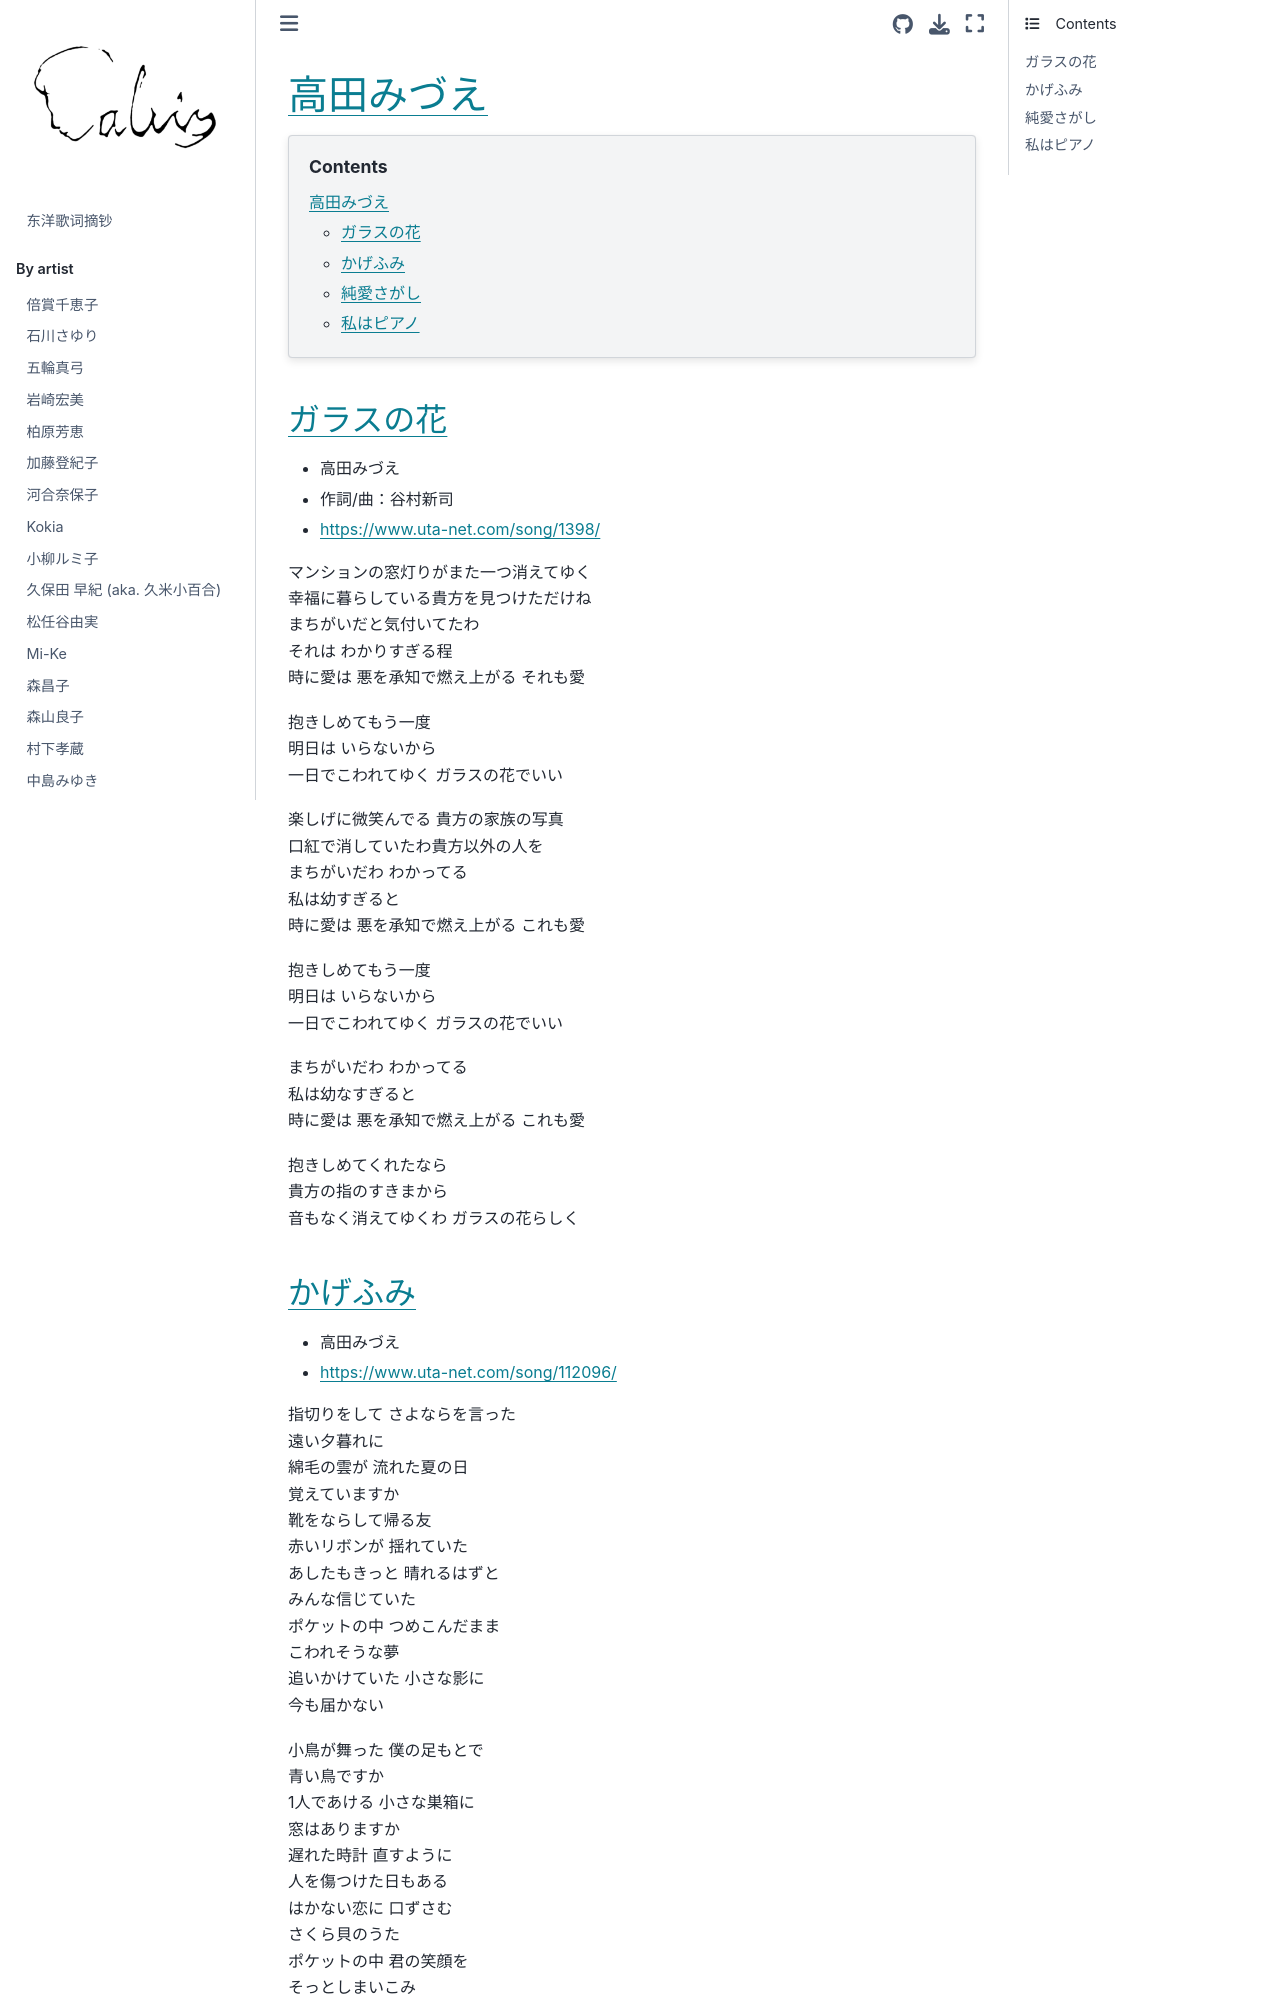

repository: chenlh317/japansk · page: by_artist/takada_mizue.html · generator: jekyll


# 高田みづえ

```{contents}
:depth: 3
```

## ガラスの花

- 高田みづえ
- 作詞/曲：谷村新司
- https://www.uta-net.com/song/1398/

マンションの窓灯りがまた一つ消えてゆく<br>
幸福に暮らしている貴方を見つけただけね<br>
まちがいだと気付いてたわ<br>
それは わかりすぎる程<br>
時に愛は 悪を承知で燃え上がる それも愛<br>

抱きしめてもう一度<br>
明日は いらないから<br>
一日でこわれてゆく ガラスの花でいい<br>

楽しげに微笑んでる 貴方の家族の写真<br>
口紅で消していたわ貴方以外の人を<br>
まちがいだわ わかってる<br>
私は幼すぎると<br>
時に愛は 悪を承知で燃え上がる これも愛<br>

抱きしめてもう一度<br>
明日は いらないから<br>
一日でこわれてゆく ガラスの花でいい<br>

まちがいだわ わかってる<br>
私は幼なすぎると<br>
時に愛は 悪を承知で燃え上がる これも愛<br>

抱きしめてくれたなら<br>
貴方の指のすきまから<br>
音もなく消えてゆくわ ガラスの花らしく<br>


## かげふみ

- 高田みづえ
- https://www.uta-net.com/song/112096/

指切りをして さよならを言った<br>
遠い夕暮れに<br>
綿毛の雲が 流れた夏の日<br>
覚えていますか<br>
靴をならして帰る友<br>
赤いリボンが 揺れていた<br>
あしたもきっと 晴れるはずと<br>
みんな信じていた<br>
ポケットの中 つめこんだまま<br>
こわれそうな夢<br>
追いかけていた 小さな影に<br>
今も届かない<br>

小鳥が舞った 僕の足もとで<br>
青い鳥ですか<br>
1人であける 小さな巣箱に<br>
窓はありますか<br>
遅れた時計 直すように<br>
人を傷つけた日もある<br>
はかない恋に 口ずさむ<br>
さくら貝のうた<br>
ポケットの中 君の笑顔を<br>
そっとしまいこみ<br>
1人きりでも あの日想えば<br>
心あつくなる<br>
追いかけていた 自分の影に<br>
今も届かない<br>
